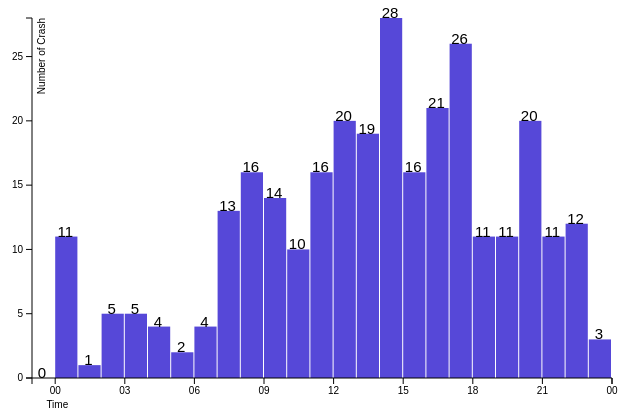
D3 v3 page, settled after 360 driven frames (6 s of simulated time); the page loaded 1 data file(s).


    var margin = { top: 10, right: 30, bottom: 30, left: 50 },
      width = 660 - margin.left - margin.right,
      height = 400 - margin.top - margin.bottom;

    var parseTime = d3.time.format('%H:%M:%S').parse;
    var formatTime = d3.time.format('%H');

    var x = d3.time.scale().range([0, width]);
    var y = d3.scale.linear().range([height, 0]);

    var xAxis = d3.svg.axis().scale(x).orient('bottom').tickFormat(formatTime);

    var yAxis = d3.svg.axis().scale(y).orient('left').ticks(6);

    var svg = d3
      .select('body')
      .append('svg')
      .attr('width', width + margin.left + margin.right)
      .attr('height', height + margin.top + margin.bottom)
      .append('g')
      .attr('transform', 'translate(' + margin.left + ',' + margin.top + ')');

    d3.csv('./data/NYC_Traffic.csv', function (error, data) {
      data.forEach(function (d) {
        d.getDate = parseTime(d['CRASH_TIME']);
      });

      var monthExtent = d3.extent(data, function (d) {
        return d.getDate;
      });

      var monthBins = d3.time.hours(
        d3.time.hour.offset(monthExtent[0], -1),
        d3.time.hour.offset(monthExtent[1], 1)
      );

      var binByMonth = d3.layout
        .histogram()
        .value(function (d) {
          return d.getDate;
        })
        .bins(monthBins);

      var histData = binByMonth(data);

      x.domain(d3.extent(monthBins));
      y.domain([
        0,
        d3.max(histData, function (d) {
          return d.y;
        }),
      ]);

      svg
        .selectAll('.bar')
        .data(histData)
        .enter()
        .append('rect')
        .attr('class', 'bar')
        .attr('x', function (d) {
          return x(d.x);
        })
        .attr('width', function (d) {
          return x(new Date(d.x.getTime() + d.dx)) - x(d.x) - 1;
        })
        .attr('y', function (d) {
          return y(d.y);
        })
        .attr('height', function (d) {
          return height - y(d.y);
        });

      svg
        .append('g')
        .attr('class', 'x axis')
        .attr('transform', 'translate(0,' + height + ')')
        .call(xAxis)
        .append('text')
        .attr('x', 6)
        .attr('dy', '.8cm')
        .attr('dx', '.8cm')
        .style('text-anchor', 'end')
        .text('Time');

      svg
        .append('g')
        .attr('class', 'y axis')
        .call(yAxis)
        .append('text')
        .attr('transform', 'rotate(-90)')
        .attr('y', 6)
        .attr('dy', '.71em')
        .style('text-anchor', 'end')
        .text('Number of Crash');

      //label
      svg
        .selectAll('.bartext')
        .data(histData)
        .enter()
        .append('text')
        .attr('class', 'bartext')
        .text(function (d) {
          return d.y;
        })
        .attr('x', function (d) {
          return x(d.x) + 10;
        })
        .attr('y', function (d, i) {
          return y(d.y);
        })
        .attr('font-size', '15px')
        .attr('fill', 'black')
        .attr('text-anchor', 'middle');
    });
  

### data: data/NYC_Traffic.csv
?CRASH_DATE, CRASH_TIME, BOROUGH, NUMBER_OF_PERSONS_INJURED, NUMBER_OF_PERSONS_KILLED, NUMBER_OF_MOTORIST_INJURED, NUMBER_OF_MOTORIST_KILLED, VEHICLE_TYPE, , , , , 
2020-07-03, 11:30:00, BOROUGH 1, 0, 0, 0, 0, VEHOCLE TYPE 3, , , , BOROUGH 1, QUEENS
2020-02-05, 17:40:00, BOROUGH 2, 1, 0, 0, 0, VEHOCLE TYPE 1, , , , BOROUGH 2, BRONX
2020-08-04, 14:45:00, BOROUGH 3, 0, 0, 0, 0, VEHOCLE TYPE 1, , , , BOROUGH 3, BROOKLYN
2020-03-13, 3:50:00, BOROUGH 3, 0, 0, 0, 0, VEHOCLE TYPE 4, , , , BOROUGH 4, MANHATTAN
2020-07-10, 3:19:00, BOROUGH 1, 0, 0, 0, 0, VEHOCLE TYPE 2, , , , BOROUGH 5, STATEN ISLAND
2020-06-19, 14:00:00, BOROUGH 3, 0, 0, 0, 0, VEHOCLE TYPE 1, , , , , 
2020-06-30, 20:25:00, BOROUGH 3, 1, 0, 1, 0, VEHOCLE TYPE 1, , , , VEHICLE TYPE 1, Sedan
2020-01-15, 4:55:00, BOROUGH 1, 0, 0, 0, 0, VEHOCLE TYPE 4, , , , VEHICLE TYPE 2, Taxi
2020-06-26, 11:00:00, BOROUGH 4, 0, 0, 0, 0, VEHOCLE TYPE 1, , , , VEHICLE TYPE 3, Ambulance
2020-03-05, 14:47:00, BOROUGH 2, 1, 0, 1, 0, VEHOCLE TYPE 2, , , , VEHICLE TYPE 4, Station Wagon/Sport Utility Vehicle
2020-08-17, 13:25:00, BOROUGH 5, 1, 0, 1, 0, VEHOCLE TYPE 1, , , , VEHICLE TYPE 5, PK
2020-05-20, 15:53:00, BOROUGH 3, 0, 0, 0, 0, VEHOCLE TYPE 1, , , , VEHICLE TYPE 6, Bus
2020-04-30, 12:00:00, BOROUGH 4, 0, 0, 0, 0, VEHOCLE TYPE 1, , , , VEHICLE TYPE 7, Box Truck
2020-07-26, 16:20:00, BOROUGH 2, 0, 0, 0, 0, VEHOCLE TYPE 1, , , , VEHICLE TYPE 8, DUMP
2020-08-08, 22:00:00, BOROUGH 3, 0, 0, 0, 0, VEHOCLE TYPE 4, , , , VEHICLE TYPE 9, Bike
2020-01-14, 17:20:00, BOROUGH 1, 1, 0, 0, 0, VEHOCLE TYPE 4, , , , VEHICLE TYPE 10, Van
2020-02-27, 15:30:00, BOROUGH 4, 0, 0, 0, 0, VEHOCLE TYPE 1, , , , VEHICLE TYPE 11, Pick-up Truck
2020-06-20, 7:00:00, BOROUGH 2, 0, 0, 0, 0, VEHOCLE TYPE 5, , , , VEHICLE TYPE 12, Tractor Truck Diesel
2020-06-04, 15:30:00, BOROUGH 2, 1, 0, 1, 0, VEHOCLE TYPE 1, , , , VEHICLE TYPE 13, Tractor Truck Gasolin
2020-01-02, 20:40:00, BOROUGH 4, 0, 0, 0, 0, VEHOCLE TYPE 1, , , , VEHICLE TYPE 14, Motorscooter
2020-02-04, 11:20:00, BOROUGH 1, 0, 0, 0, 0, VEHOCLE TYPE 1, , , , VEHICLE TYPE 15, LIMO
2020-02-23, 10:15:00, BOROUGH 4, 0, 0, 0, 0, VEHOCLE TYPE 2, , , , VEHICLE TYPE 16, usps
2020-05-11, 9:45:00, BOROUGH 2, 0, 0, 0, 0, VEHOCLE TYPE 4, , , , , 
2020-02-04, 11:30:00, BOROUGH 4, 0, 0, 0, 0, VEHOCLE TYPE 4, , , , , 
2020-02-08, 13:27:00, BOROUGH 1, 1, 0, 0, 0, VEHOCLE TYPE 4, , , , , 
2020-02-15, 8:29:00, BOROUGH 3, 0, 0, 0, 0, VEHOCLE TYPE 4, , , , , 
2020-02-21, 18:00:00, BOROUGH 4, 0, 0, 0, 0, VEHOCLE TYPE 2, , , , , 
2020-02-02, 16:30:00, BOROUGH 3, 0, 0, 0, 0, VEHOCLE TYPE 1, , , , , 
2020-01-07, 6:50:00, BOROUGH 4, 0, 0, 0, 0, VEHOCLE TYPE 3, , , , , 
2020-02-27, 17:15:00, BOROUGH 1, 1, 0, 1, 0, VEHOCLE TYPE 1, , , , , 
2020-05-10, 8:00:00, BOROUGH 3, 1, 0, 1, 0, VEHOCLE TYPE 4, , , , , 
2020-03-16, 0:05:00, BOROUGH 1, 1, 0, 1, 0, VEHOCLE TYPE 1, , , , , 
2020-03-06, 17:30:00, BOROUGH 3, 0, 0, 0, 0, VEHOCLE TYPE 1, , , , , 
2020-05-19, 19:00:00, BOROUGH 2, 3, 0, 3, 0, VEHOCLE TYPE 2, , , , , 
2020-01-09, 16:30:00, BOROUGH 3, 2, 0, 2, 0, VEHOCLE TYPE 1, , , , , 
2020-07-16, 20:22:00, BOROUGH 3, 2, 0, 2, 0, VEHOCLE TYPE 1, , , , , 
2020-07-19, 3:45:00, BOROUGH 4, 1, 0, 1, 0, VEHOCLE TYPE 4, , , , , 
2020-01-24, 19:50:00, BOROUGH 1, 0, 0, 0, 0, VEHOCLE TYPE 4, , , , , 
2020-01-03, 17:21:00, BOROUGH 2, 0, 0, 0, 0, VEHOCLE TYPE 6, , , , , 
2020-05-08, 8:26:00, BOROUGH 3, 1, 0, 1, 0, VEHOCLE TYPE 4, , , , , 
2020-01-04, 20:15:00, BOROUGH 1, 0, 0, 0, 0, VEHOCLE TYPE 1, , , , , 
2020-05-23, 16:35:00, BOROUGH 4, 1, 0, 0, 0, VEHOCLE TYPE 4, , , , , 
2020-08-23, 17:45:00, BOROUGH 1, 0, 0, 0, 0, VEHOCLE TYPE 1, , , , , 
2020-03-07, 13:25:00, BOROUGH 4, 0, 0, 0, 0, VEHOCLE TYPE 2, , , , , 
2020-02-26, 21:36:00, BOROUGH 2, 0, 0, 0, 0, VEHOCLE TYPE 1, , , , , 
2020-07-06, 21:55:00, BOROUGH 4, 2, 0, 2, 0, VEHOCLE TYPE 1, , , , , 
2020-02-07, 8:51:00, BOROUGH 2, 0, 0, 0, 0, VEHOCLE TYPE 4, , , , , 
2020-02-12, 11:20:00, BOROUGH 1, 0, 0, 0, 0, VEHOCLE TYPE 4, , , , , 
2020-05-12, 16:15:00, BOROUGH 2, 0, 0, 0, 0, VEHOCLE TYPE 1, , , , , 
2020-01-15, 11:00:00, BOROUGH 1, 0, 0, 0, 0, VEHOCLE TYPE 1, , , , , 
2020-04-14, 12:10:00, BOROUGH 3, 0, 0, 0, 0, VEHOCLE TYPE 1, , , , , 
2020-03-18, 17:00:00, BOROUGH 1, 0, 0, 0, 0, VEHOCLE TYPE 4, , , , , 
2020-08-07, 4:53:00, BOROUGH 5, 0, 0, 0, 0, VEHOCLE TYPE 1, , , , , 
2020-05-09, 18:15:00, BOROUGH 1, 0, 0, 0, 0, VEHOCLE TYPE 4, , , , , 
2020-01-27, 7:53:00, BOROUGH 3, 0, 0, 0, 0, VEHOCLE TYPE 1, , , , , 
2020-04-14, 13:29:00, BOROUGH 5, 0, 0, 0, 0, VEHOCLE TYPE 4, , , , , 
2020-03-21, 15:40:00, BOROUGH 4, 0, 0, 0, 0, VEHOCLE TYPE 2, , , , , 
2020-02-03, 1:37:00, BOROUGH 3, 0, 0, 0, 0, VEHOCLE TYPE 1, , , , , 
2020-03-31, 10:05:00, BOROUGH 3, 0, 0, 0, 0, VEHOCLE TYPE 7, , , , , 
2020-01-11, 17:31:00, BOROUGH 1, 0, 0, 0, 0, VEHOCLE TYPE 4, , , , , 
... 239 more rows